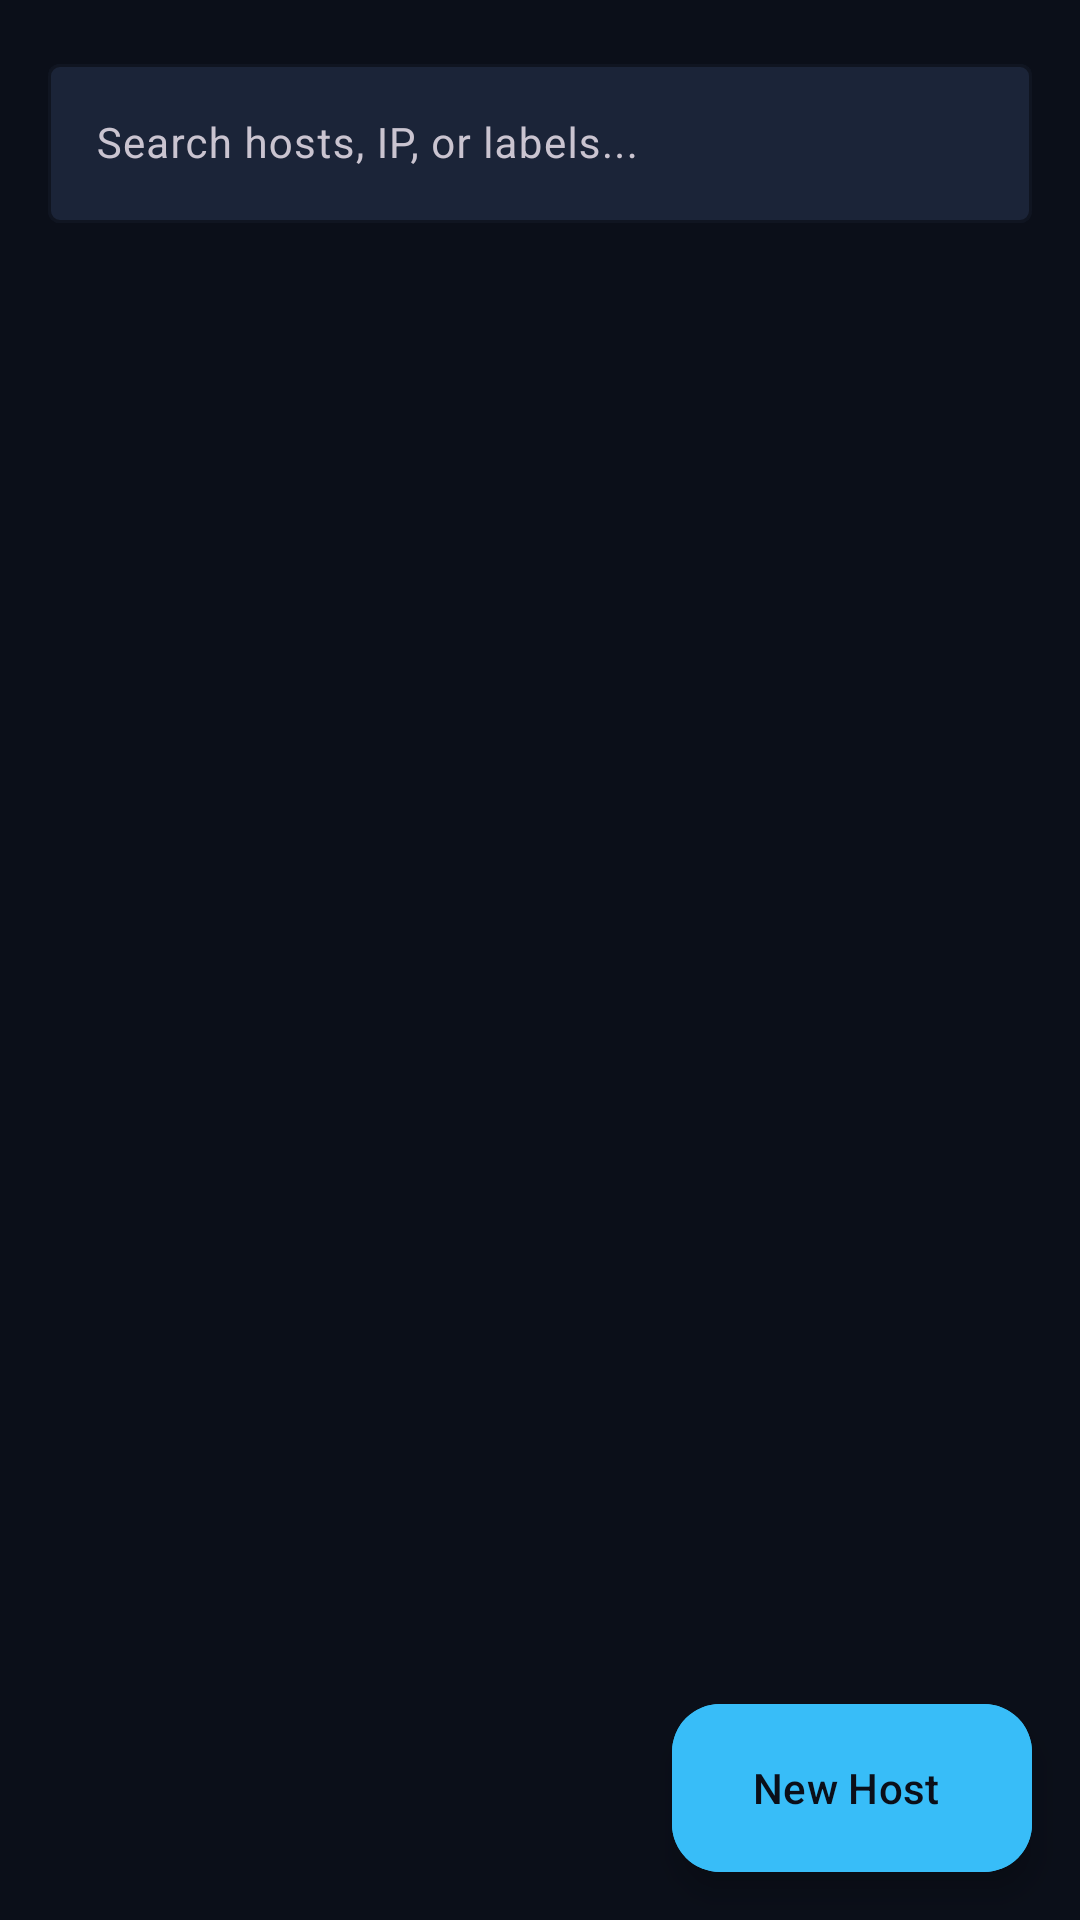

Produce the Android XML layout that renders to this screen, including the resource entries it uses.
<!-- AndroidManifest.xml: application theme Theme.LeuwiPanjang -->
<!-- res/layout/fragment_host_list.xml -->
<?xml version="1.0" encoding="utf-8"?>
<androidx.coordinatorlayout.widget.CoordinatorLayout xmlns:android="http://schemas.android.com/apk/res/android"
    xmlns:app="http://schemas.android.com/apk/res-auto"
    android:layout_width="match_parent"
    android:layout_height="match_parent"
    android:background="@color/bg_dark">

    <androidx.core.widget.NestedScrollView
        android:layout_width="match_parent"
        android:layout_height="match_parent"
        android:fillViewport="true">

        <LinearLayout
            android:layout_width="match_parent"
            android:layout_height="wrap_content"
            android:orientation="vertical"
            android:padding="16dp">

            
            <com.google.android.material.textfield.TextInputLayout
                android:id="@+id/searchLayout"
                style="@style/Widget.Material3.TextInputLayout.OutlinedBox"
                android:layout_width="match_parent"
                android:layout_height="wrap_content"
                android:layout_marginBottom="12dp"
                app:boxBackgroundColor="@color/surface_card"
                app:boxStrokeColor="@color/stroke_color"
                app:startIconDrawable="@drawable/ic_search"
                app:startIconTint="@color/text_muted">

                <com.google.android.material.textfield.TextInputEditText
                    android:id="@+id/etSearch"
                    android:layout_width="match_parent"
                    android:layout_height="wrap_content"
                    android:hint="@string/search_hosts"
                    android:imeOptions="actionSearch"
                    android:inputType="text"
                    android:maxLines="1"
                    android:textColor="@color/text_primary"
                    android:textColorHint="@color/text_muted"
                    android:textSize="14sp" />
            </com.google.android.material.textfield.TextInputLayout>

            
            <androidx.recyclerview.widget.RecyclerView
                android:id="@+id/rvHosts"
                android:layout_width="match_parent"
                android:layout_height="wrap_content"
                android:nestedScrollingEnabled="false" />

            
            <LinearLayout
                android:id="@+id/emptyStateLayout"
                android:layout_width="match_parent"
                android:layout_height="wrap_content"
                android:layout_marginTop="60dp"
                android:gravity="center"
                android:orientation="vertical"
                android:visibility="gone">

                <ImageView
                    android:layout_width="64dp"
                    android:layout_height="64dp"
                    android:contentDescription="@null"
                    android:src="@drawable/ic_server"
                    app:tint="@color/text_muted" />

                <TextView
                    android:layout_width="wrap_content"
                    android:layout_height="wrap_content"
                    android:layout_marginTop="16dp"
                    android:text="@string/no_hosts_found"
                    android:textColor="@color/text_primary"
                    android:textSize="18sp"
                    android:textStyle="bold" />

                <TextView
                    android:layout_width="wrap_content"
                    android:layout_height="wrap_content"
                    android:layout_marginTop="8dp"
                    android:text="@string/no_hosts_desc"
                    android:textColor="@color/text_secondary"
                    android:textSize="14sp" />
            </LinearLayout>

        </LinearLayout>
    </androidx.core.widget.NestedScrollView>

    <com.google.android.material.floatingactionbutton.ExtendedFloatingActionButton
        android:id="@+id/fabAddHost"
        android:layout_width="wrap_content"
        android:layout_height="wrap_content"
        android:layout_gravity="bottom|end"
        android:layout_margin="16dp"
        android:backgroundTint="@color/primary"
        android:text="@string/add_host"
        android:textColor="@color/bg_dark"
        app:icon="@drawable/ic_add"
        app:iconTint="@color/bg_dark" />

</androidx.coordinatorlayout.widget.CoordinatorLayout>
<!-- resources referenced by this layout -->
<resources>
  <color name="bg_dark">#0B0F19</color>
  <color name="primary">#38BDF8</color>
  <color name="stroke_color">#2A3756</color>
  <color name="surface_card">#1B2438</color>
  <color name="text_muted">#64748B</color>
  <color name="text_primary">#F8FAFC</color>
  <color name="text_secondary">#94A3B8</color>
  <!-- drawable ic_server (drawable) -->
  <vector xmlns:android="http://schemas.android.com/apk/res/android"
      android:width="24dp"
      android:height="24dp"
      android:viewportWidth="24"
      android:viewportHeight="24">
    <path
        android:fillColor="@color/text_primary"
        android:pathData="M4,2h16c1.1,0 2,0.9 2,2v4c0,1.1 -0.9,2 -2,2H4C2.9,10 2,9.1 2,8V4c0,-1.1 0.9,-2 2,-2zm0,4h16V4H4v2zm0,8h16c1.1,0 2,0.9 2,2v4c0,1.1 -0.9,2 -2,2H4c-1.1,0 -2,-0.9 -2,-2v-4c0,-1.1 0.9,-2 2,-2zm0,6h16v-4H4v4zm2,-13h2v2H6V7zm0,10h2v2H6v-2z"/>
  </vector>
  <string name="add_host">New Host</string>
  <string name="no_hosts_desc">Tap + to add your remote server</string>
  <string name="no_hosts_found">No SSH hosts added yet.</string>
  <string name="search_hosts">Search hosts, IP, or labels...</string>
  <style name="Theme.LeuwiPanjang" parent="Theme.Material3.Dark.NoActionBar">
          
          <item name="colorPrimary">@color/primary</item>
          <item name="colorPrimaryVariant">@color/primary_variant</item>
          <item name="colorSecondary">@color/secondary</item>
          
          
          <item name="android:windowBackground">@color/bg_dark</item>
          <item name="colorSurface">@color/surface_dark</item>
          <item name="colorSurfaceVariant">@color/surface_card</item>
          
          
          <item name="android:textColorPrimary">@color/text_primary</item>
          <item name="android:textColorSecondary">@color/text_secondary</item>
  
          
          <item name="android:statusBarColor">@color/bg_dark</item>
          <item name="android:navigationBarColor">@color/bg_dark</item>
          <item name="android:windowLightStatusBar">false</item>
      </style>
  <color name="primary_variant">#0284C7</color>
  <color name="secondary">#6366F1</color>
  <color name="surface_dark">#131B2E</color>
</resources>
